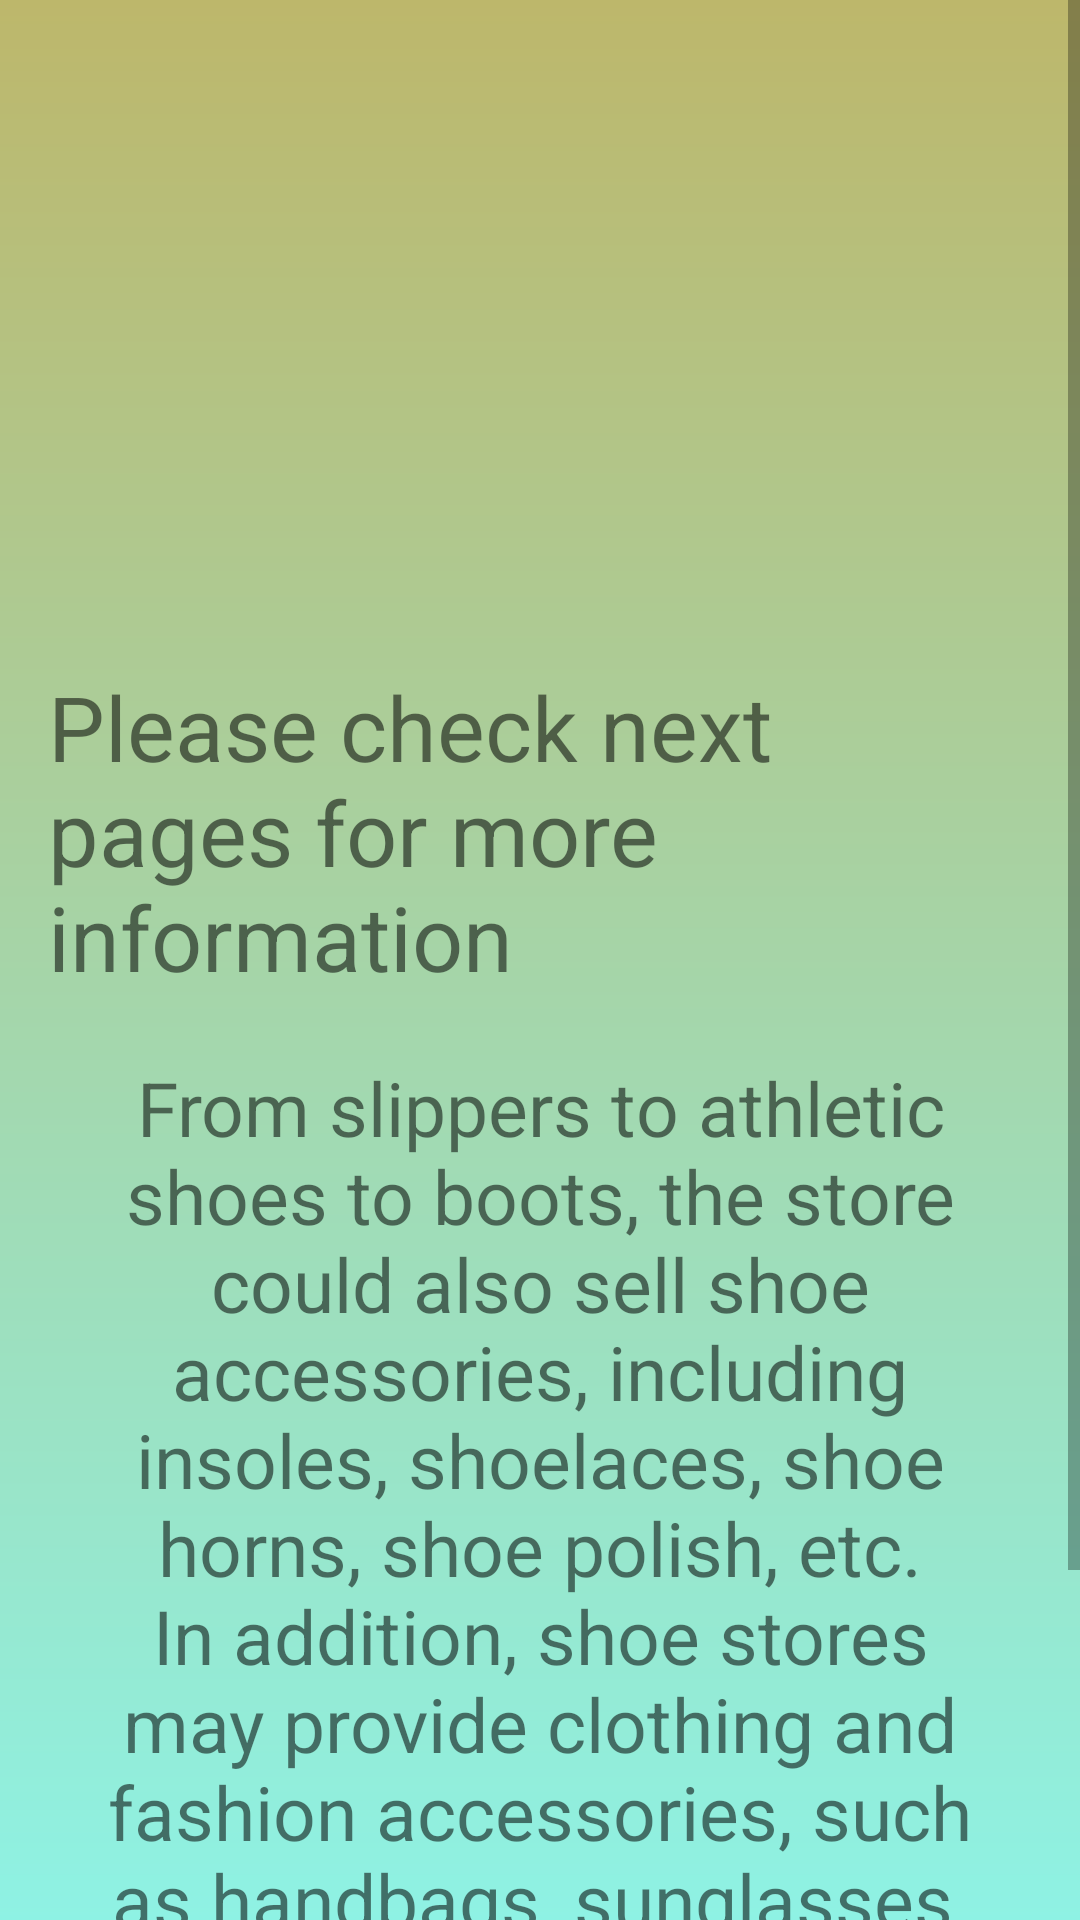

Reconstruct the res/layout file that produces this screen, plus the resources it refers to.
<!-- AndroidManifest.xml: application theme Theme.MyShoeStore -->
<!-- res/layout/fragment_welcome.xml -->
<?xml version="1.0" encoding="utf-8"?>
<layout
    xmlns:android="http://schemas.android.com/apk/res/android"
    xmlns:app="http://schemas.android.com/apk/res-auto"
    xmlns:tools="http://schemas.android.com/tools">
    <data>
        <variable
            name="viewModel"
            type="com.example.myshoestore.MainViewModel"/>
    </data>
    <ScrollView
        android:layout_width="match_parent"
        android:layout_height="match_parent">
        <LinearLayout
            android:layout_width="match_parent"
            android:layout_height="wrap_content"
            android:orientation="vertical"
            android:padding="16dp"
            android:background="@drawable/welcome_background"
            tools:context=".WelcomeFragment" >

            <ImageView
                android:layout_width="300dp"
                android:layout_height="196dp"
                android:layout_marginStart="50dp"
                android:layout_marginTop="10dp"
                android:src="@drawable/shoes" />

            <TextView
                android:layout_width="wrap_content"
                android:layout_height="wrap_content"
                android:text="@string/please_check_next_pages_for_more_information"
                android:textSize="30sp"/>


            <TextView
                android:layout_width="wrap_content"
                android:layout_height="wrap_content"
                android:text="@string/about_us"
                android:textSize="25sp"
                android:gravity="center"
                android:layout_marginTop="20dp"/>

            <Button
                android:id="@+id/next_page"
                android:layout_width="match_parent"
                android:layout_height="wrap_content"
                android:onClick="@{ ()->viewModel.showInstractionSreen() }"
                android:layout_marginStart="50dp"
                android:layout_marginTop="10dp"
                android:layout_marginEnd="50dp"
                android:background="@drawable/button_background"
                android:backgroundTint="#4682B4"
                android:text="@string/next"
                android:textAllCaps="false"
                android:textSize="20sp"
                app:iconTint="@color/steel"
                app:rippleColor="@color/steel" />
        </LinearLayout>
    </ScrollView>
</layout>
<!-- resources referenced by this layout -->
<resources>
  <color name="steel">#4682b4	</color>
  <!-- drawable button_background (drawable) -->
  <?xml version="1.0" encoding="utf-8"?>
  <shape xmlns:android="http://schemas.android.com/apk/res/android"
      android:shape="rectangle">
      <solid android:color="@color/steel"/>
      <corners android:radius="30dp"/>
  
  </shape>
  <!-- drawable welcome_background (drawable) -->
  <?xml version="1.0" encoding="utf-8"?>
  <shape xmlns:android="http://schemas.android.com/apk/res/android"
      android:shape="rectangle">
      <gradient android:startColor="@color/khaki"
          android:endColor="@color/blue"
          android:angle="200"/>
  
  
  </shape>
  <string name="about_us">
          From slippers to athletic shoes to boots, the store could also sell shoe accessories,
          including insoles, shoelaces, shoe horns, shoe polish, etc. In addition,
          shoe stores may provide clothing and fashion accessories, such as handbags, sunglasses,
          backpacks, socks, and hosiery.</string>
  <string name="next">Next</string>
  <string name="please_check_next_pages_for_more_information">Please check next pages for more information</string>
  <style name="Theme.MyShoeStore" parent="Theme.MaterialComponents.DayNight.DarkActionBar">
          
          <item name="colorPrimary">@color/teal_200</item>
  
          <item name="colorOnPrimary">@color/white</item>
          
          <item name="colorSecondary">@color/teal_200</item>
          <item name="colorSecondaryVariant">@color/teal_700</item>
          <item name="colorOnSecondary">@color/black</item>
          
          <item name="android:statusBarColor" tools:targetApi="l">?attr/colorPrimaryVariant</item>
          
      </style>
  <color name="khaki">#bdb76b</color>
  <color name="blue">#84ffff</color>
  <color name="teal_200">#FF03DAC5</color>
  <color name="white">#FFFFFFFF</color>
  <color name="teal_700">#FF018786</color>
  <color name="black">#FF000000</color>
</resources>
